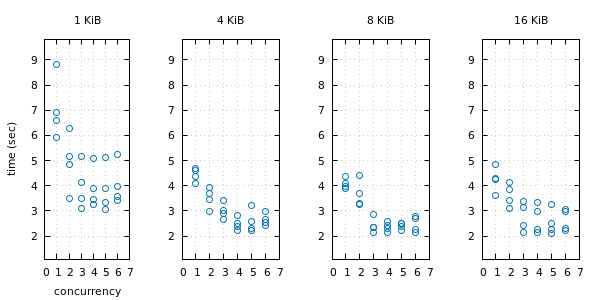

The file beside this chart, header and first rows:
#message_count, payload_length, concurrency, benchmark_time
50, 1024, 1, 8813
50, 1024, 2, 6292
50, 1024, 3, 5156
50, 1024, 4, 5088
50, 1024, 5, 5118
50, 1024, 6, 5219
50, 4096, 1, 4696
50, 4096, 2, 3688
50, 4096, 3, 3030
50, 4096, 4, 2502
50, 4096, 5, 2575
50, 4096, 6, 2965
50, 8192, 1, 3987
50, 8192, 2, 3683
50, 8192, 3, 2841
50, 8192, 4, 2419
50, 8192, 5, 2239
50, 8192, 6, 2159
50, 16384, 1, 4303
50, 16384, 2, 3860
50, 16384, 3, 3123
50, 16384, 4, 2136
50, 16384, 5, 2083
50, 16384, 6, 2285
100, 1024, 1, 6888
100, 1024, 2, 4854
100, 1024, 3, 4146
100, 1024, 4, 3881
100, 1024, 5, 3893
100, 1024, 6, 3975
100, 4096, 1, 4091
100, 4096, 2, 3938
100, 4096, 3, 2909
100, 4096, 4, 2367
100, 4096, 5, 2225
100, 4096, 6, 2643
100, 8192, 1, 3892
100, 8192, 2, 4393
100, 8192, 3, 2129
100, 8192, 4, 2305
100, 8192, 5, 2379
100, 8192, 6, 2683
100, 16384, 1, 3602
100, 16384, 2, 3093
100, 16384, 3, 2149
100, 16384, 4, 2271
100, 16384, 5, 2510
100, 16384, 6, 2224
500, 1024, 1, 6590
500, 1024, 2, 5145
500, 1024, 3, 3078
500, 1024, 4, 3265
500, 1024, 5, 3065
500, 1024, 6, 3558
500, 4096, 1, 4350
500, 4096, 2, 2970
500, 4096, 3, 2657
500, 4096, 4, 2833
500, 4096, 5, 3201
500, 4096, 6, 2545
... 36 more rows
